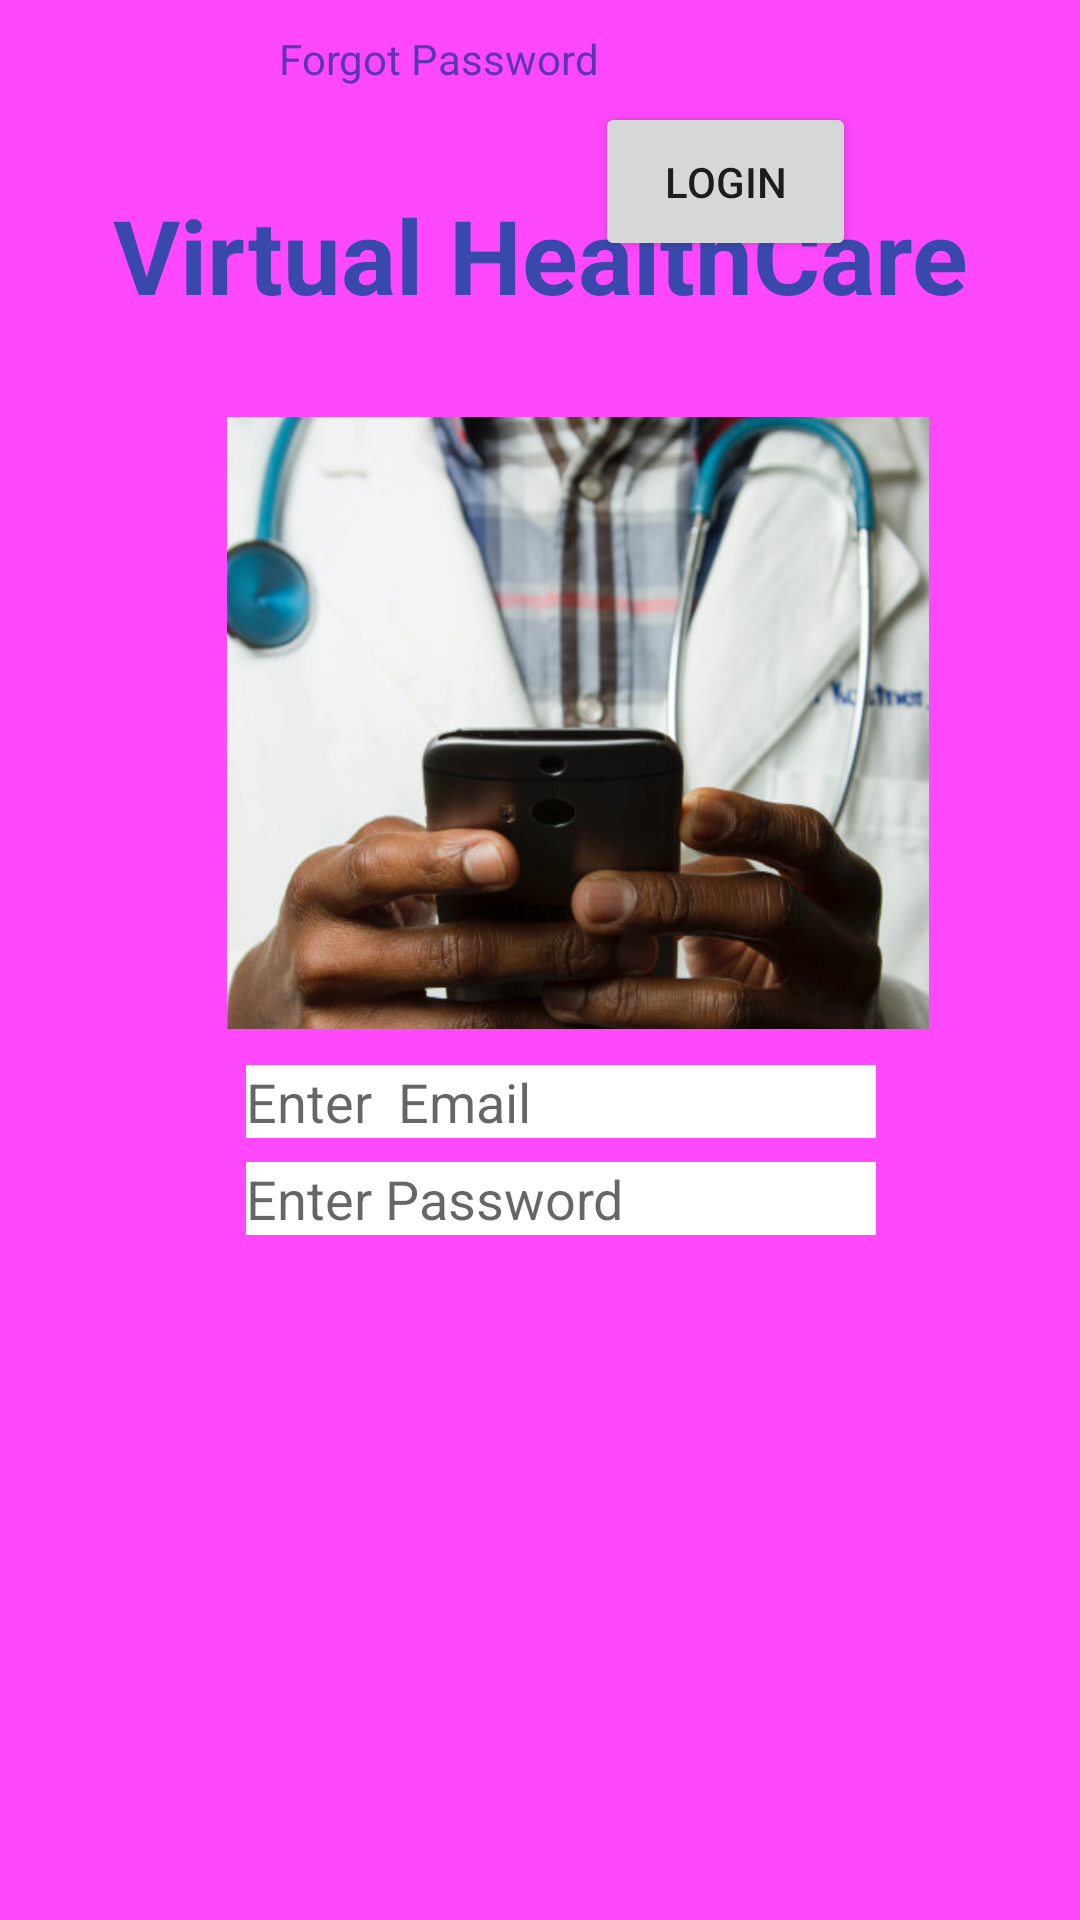

Here is an Android app screen rendered from its layout file. Give the layout XML and the strings, colors and styles it references.
<!-- AndroidManifest.xml: application theme Theme.VirtualHealthCare -->
<!-- res/layout/activity_doctor.xml -->
<?xml version="1.0" encoding="utf-8"?>
<androidx.constraintlayout.widget.ConstraintLayout xmlns:android="http://schemas.android.com/apk/res/android"
    xmlns:app="http://schemas.android.com/apk/res-auto"
    xmlns:tools="http://schemas.android.com/tools"
    android:layout_width="match_parent"
    android:layout_height="match_parent"
    android:padding="10dp"
    android:background="#FF47FC"
    tools:context=".Doctor">

    <Button
        android:id="@+id/doctorlogin"
        android:layout_width="87dp"
        android:layout_height="53dp"
        android:autoText="true"
        android:text="login"
        app:layout_constraintBottom_toBottomOf="parent"
        app:layout_constraintEnd_toEndOf="parent"
        app:layout_constraintHorizontal_bias="0.745"
        app:layout_constraintStart_toStartOf="parent"
        app:layout_constraintTop_toBottomOf="@+id/forgotpassword"
        app:layout_constraintVertical_bias="0.0" />

    <EditText
        android:id="@+id/doctorPassword"
        android:layout_width="wrap_content"
        android:layout_height="wrap_content"
        android:layout_marginTop="8dp"
        android:background="#FFFFFF"
        android:ems="10"
        android:hint="Enter Password"
        android:inputType="textPassword"
        app:layout_constraintEnd_toEndOf="parent"
        app:layout_constraintHorizontal_bias="0.555"
        app:layout_constraintStart_toStartOf="parent"
        app:layout_constraintTop_toBottomOf="@+id/doctoremail" />

    <EditText
        android:id="@+id/doctoremail"
        android:layout_width="wrap_content"
        android:layout_height="wrap_content"
        android:layout_marginTop="12dp"
        android:background="#FFFFFF"
        android:ems="10"
        android:hint="Enter  Email"
        android:inputType="textEmailAddress"
        app:layout_constraintEnd_toEndOf="parent"
        app:layout_constraintHorizontal_bias="0.555"
        app:layout_constraintStart_toStartOf="parent"
        app:layout_constraintTop_toBottomOf="@+id/imageView2" />

    <ImageView
        android:id="@+id/imageView2"
        android:layout_width="234dp"
        android:layout_height="204dp"
        android:layout_marginTop="20dp"
        android:scaleType="centerCrop"
        app:layout_constraintEnd_toEndOf="parent"
        app:layout_constraintHorizontal_bias="0.621"
        app:layout_constraintStart_toStartOf="parent"
        app:layout_constraintTop_toBottomOf="@+id/textViewlogo5"
        app:srcCompat="@drawable/doctor" />

    <TextView
        android:id="@+id/textViewlogo5"
        android:layout_width="285dp"
        android:layout_height="57dp"
        android:layout_marginTop="52dp"
        android:text="Virtual HealthCare"
        android:textColor="#3949AB"
        android:textStyle="bold"
        app:autoSizeTextType="uniform"
        app:layout_constraintEnd_toEndOf="parent"
        app:layout_constraintStart_toStartOf="parent"
        app:layout_constraintTop_toTopOf="parent" />

    <TextView
        android:id="@+id/forgotpassword"
        android:layout_width="122dp"
        android:layout_height="24dp"
        android:text="Forgot Password"
        android:textColor="#5E35B1"
        app:layout_constraintEnd_toEndOf="parent"
        app:layout_constraintHorizontal_bias="0.38"
        app:layout_constraintStart_toStartOf="parent"
        tools:layout_editor_absoluteY="414dp" />
</androidx.constraintlayout.widget.ConstraintLayout>
<!-- resources referenced by this layout -->
<resources>
  <!-- drawable doctor: jpg bitmap (drawable-v24, 55112 bytes) -->
  <style name="Theme.VirtualHealthCare" parent="Theme.MaterialComponents.DayNight.DarkActionBar">
          
          <item name="colorPrimary">@color/purple_500</item>
          <item name="colorPrimaryVariant">@color/purple_700</item>
          <item name="colorOnPrimary">@color/white</item>
          
          <item name="colorSecondary">@color/teal_200</item>
          <item name="colorSecondaryVariant">@color/teal_700</item>
          <item name="colorOnSecondary">@color/black</item>
          
          <item name="android:statusBarColor" tools:targetApi="l">?attr/colorPrimaryVariant</item>
          
      </style>
  <!-- not gathered from this repository: default colours our renderer supplied (Android Studio template values) -->
  <color name="purple_500">#FF6200EE</color>
  <color name="purple_700">#FF3700B3</color>
  <color name="teal_200">#FF03DAC5</color>
  <color name="teal_700">#FF018786</color>
  <color name="black">#FF000000</color>
  <color name="white">#FFFFFFFF</color>
</resources>
